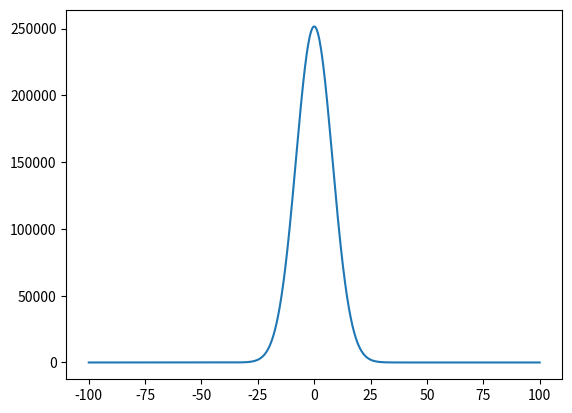

The matplotlib source for this figure:
import matplotlib.pyplot as plt
import numpy as np


def f(x, a, s, mean=0):
    return a*np.exp(
        -((x-mean)**2) / (2*s**2)
    )


amplitude = 251615
sigma = 65**0.5

X = np.linspace(start=-100, stop=100, num=1000)

plt.plot(X, f(X, a=amplitude, s=sigma))
plt.show()
